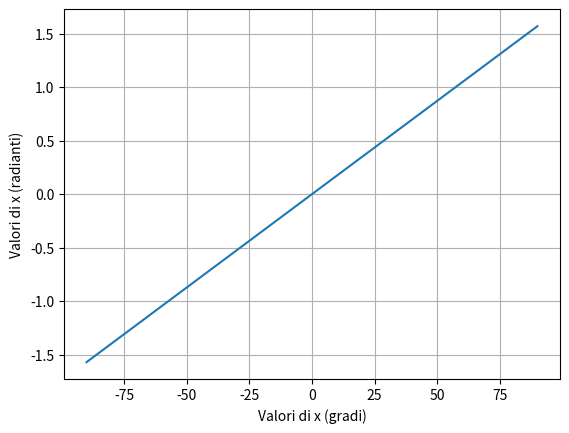

The matplotlib source for this figure:
import math
import matplotlib.pyplot as plt
import numpy as np

# Genera un array di valori in radianti
x_radiani = np.linspace(-math.pi/2, math.pi/2, 100)

# Calcola l'equivalente in gradi di ogni valore in x_radiani
x_gradi = np.array([math.degrees(xi) for xi in x_radiani])

# Crea un grafico con i valori di x_gradi sull'asse x e i valori di x_radiani sull'asse y
plt.plot(x_gradi, x_radiani)

# Aggiunge una griglia al grafico
plt.grid(True)

# Aggiunge etichette agli assi
plt.xlabel('Valori di x (gradi)')
plt.ylabel('Valori di x (radianti)')

# Mostra il grafico
plt.show()
